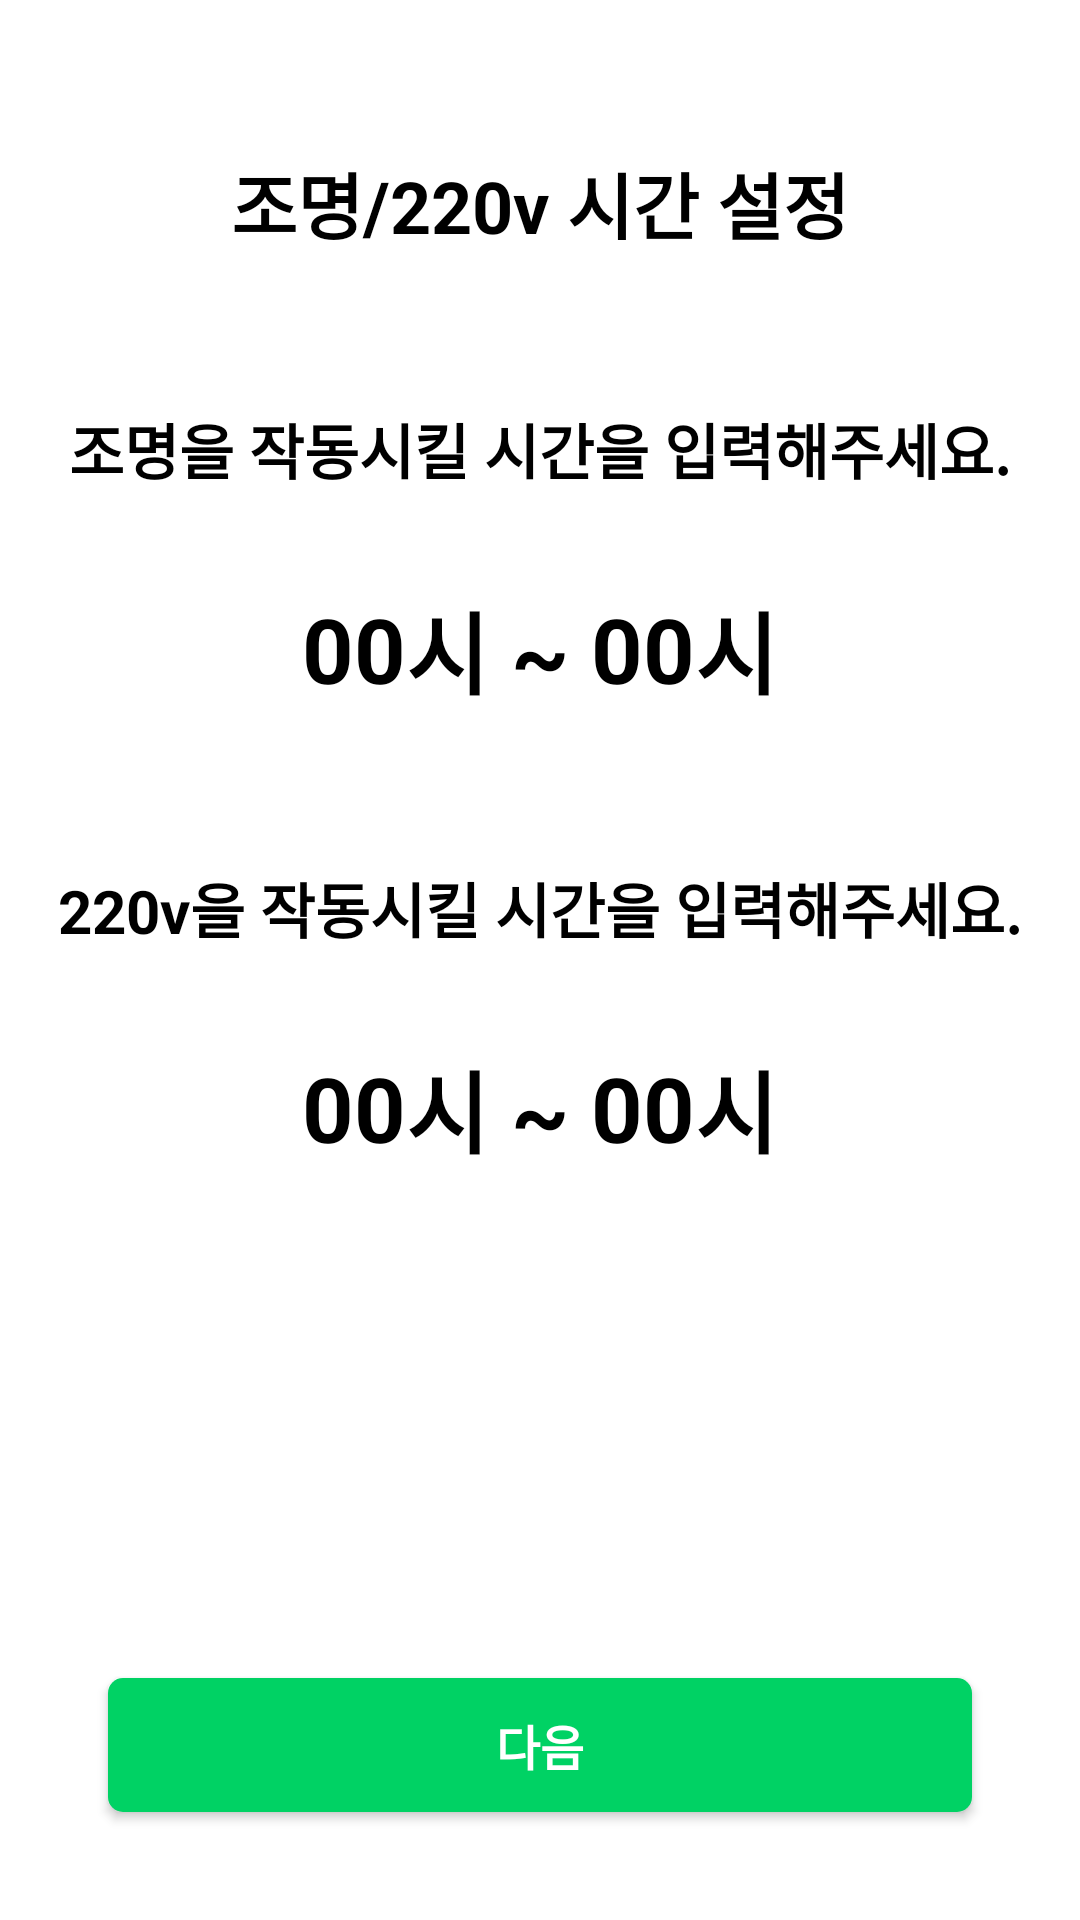

Here is an Android app screen rendered from its layout file. Give the layout XML and the strings, colors and styles it references.
<!-- AndroidManifest.xml: application theme Theme.MyApplication -->
<!-- res/layout/activity_set_light.xml -->
<?xml version="1.0" encoding="utf-8"?>
<layout xmlns:android="http://schemas.android.com/apk/res/android"
    xmlns:app="http://schemas.android.com/apk/res-auto"
    xmlns:tools="http://schemas.android.com/tools">
    <androidx.constraintlayout.widget.ConstraintLayout
        android:layout_width="match_parent"
        android:layout_height="match_parent"
        tools:context=".view.SetLightActivity"
        android:background="@color/white">
        
        <TextView
            android:id="@+id/set_light_title"
            android:layout_width="wrap_content"
            android:layout_height="wrap_content"
            android:layout_marginTop="50dp"
            android:text="조명/220v 시간 설정"
            android:textColor="@color/black"
            android:textSize="24sp"
            android:textStyle="bold"
            app:layout_constraintEnd_toEndOf="parent"
            app:layout_constraintStart_toStartOf="parent"
            app:layout_constraintTop_toTopOf="parent" />

        <TextView
            android:id="@+id/set_light_content"
            android:layout_width="wrap_content"
            android:layout_height="wrap_content"
            android:layout_marginTop="50dp"
            android:text="조명을 작동시킬 시간을 입력해주세요."
            android:textColor="@color/black"
            android:textSize="20sp"
            android:textStyle="bold"
            app:layout_constraintEnd_toEndOf="@+id/set_light_title"
            app:layout_constraintStart_toStartOf="@+id/set_light_title"
            app:layout_constraintTop_toBottomOf="@+id/set_light_title" />

        <androidx.constraintlayout.widget.ConstraintLayout
            android:id="@+id/constraintLayout3"
            android:layout_width="wrap_content"
            android:layout_height="wrap_content"
            android:layout_marginTop="30dp"
            app:layout_constraintEnd_toEndOf="parent"
            app:layout_constraintStart_toStartOf="parent"
            app:layout_constraintTop_toBottomOf="@+id/set_light_content2">

            <EditText
                android:id="@+id/set_light_start_voltage"
                android:layout_width="wrap_content"
                android:layout_height="wrap_content"
                android:background="@null"
                android:hint="00"
                android:inputType="number"
                android:maxLength="2"
                android:maxLines="1"
                android:textColor="@color/black"
                android:textColorHint="@color/exo_gray"
                android:textSize="30sp"
                android:textStyle="bold"
                app:layout_constraintBottom_toBottomOf="parent"
                app:layout_constraintStart_toStartOf="parent"
                app:layout_constraintTop_toTopOf="parent" />

            <TextView
                android:id="@+id/textView8"
                android:layout_width="wrap_content"
                android:layout_height="wrap_content"
                android:text="시 ~ "
                android:textColor="@color/black"
                android:textSize="30sp"
                android:textStyle="bold"
                app:layout_constraintBottom_toBottomOf="@+id/set_light_start_voltage"
                app:layout_constraintStart_toEndOf="@+id/set_light_start_voltage"
                app:layout_constraintTop_toTopOf="@+id/set_light_start_voltage" />

            <EditText
                android:id="@+id/set_light_end_voltage"
                android:layout_width="wrap_content"
                android:layout_height="wrap_content"
                android:background="@null"
                android:hint="00"
                android:inputType="number"
                android:maxLength="2"
                android:maxLines="1"
                android:textColor="@color/black"
                android:textColorHint="@color/exo_gray"
                android:textSize="30sp"
                android:textStyle="bold"
                app:layout_constraintBottom_toBottomOf="parent"
                app:layout_constraintStart_toEndOf="@+id/textView8"
                app:layout_constraintTop_toTopOf="parent" />

            <TextView
                android:id="@+id/textView9"
                android:layout_width="wrap_content"
                android:layout_height="wrap_content"
                android:text="시"
                android:textColor="@color/black"
                android:textSize="30sp"
                android:textStyle="bold"
                app:layout_constraintBottom_toBottomOf="@+id/set_light_start_voltage"
                app:layout_constraintStart_toEndOf="@+id/set_light_end_voltage"
                app:layout_constraintTop_toTopOf="@+id/set_light_end_voltage" />
        </androidx.constraintlayout.widget.ConstraintLayout>

        <TextView
            android:id="@+id/set_light_content2"
            android:layout_width="wrap_content"
            android:layout_height="wrap_content"
            android:layout_marginTop="50dp"
            android:text="220v을 작동시킬 시간을 입력해주세요."
            android:textColor="@color/black"
            android:textSize="20sp"
            android:textStyle="bold"
            app:layout_constraintEnd_toEndOf="@+id/set_light_title"
            app:layout_constraintStart_toStartOf="@+id/set_light_title"
            app:layout_constraintTop_toBottomOf="@+id/constraintLayout4" />

        <androidx.constraintlayout.widget.ConstraintLayout
            android:id="@+id/constraintLayout4"
            android:layout_width="wrap_content"
            android:layout_height="wrap_content"
            android:layout_marginTop="30dp"
            app:layout_constraintEnd_toEndOf="parent"
            app:layout_constraintStart_toStartOf="parent"
            app:layout_constraintTop_toBottomOf="@+id/set_light_content">

            <EditText
                android:id="@+id/set_light_start_hour"
                android:layout_width="wrap_content"
                android:layout_height="wrap_content"
                android:background="@null"
                android:hint="00"
                android:inputType="number"
                android:maxLength="2"
                android:maxLines="1"
                android:textColor="@color/black"
                android:textColorHint="@color/exo_gray"
                android:textSize="30sp"
                android:textStyle="bold"
                app:layout_constraintBottom_toBottomOf="parent"
                app:layout_constraintStart_toStartOf="parent"
                app:layout_constraintTop_toTopOf="parent" />

            <TextView
                android:id="@+id/textView4"
                android:layout_width="wrap_content"
                android:layout_height="wrap_content"
                android:text="시 ~ "
                android:textColor="@color/black"
                android:textSize="30sp"
                android:textStyle="bold"
                app:layout_constraintBottom_toBottomOf="@+id/set_light_start_hour"
                app:layout_constraintStart_toEndOf="@+id/set_light_start_hour"
                app:layout_constraintTop_toTopOf="@+id/set_light_start_hour" />

            <EditText
                android:id="@+id/set_light_end_hour"
                android:layout_width="wrap_content"
                android:layout_height="wrap_content"
                android:background="@null"
                android:hint="00"
                android:inputType="number"
                android:maxLength="2"
                android:maxLines="1"
                android:textColor="@color/black"
                android:textColorHint="@color/exo_gray"
                android:textSize="30sp"
                android:textStyle="bold"
                app:layout_constraintBottom_toBottomOf="parent"
                app:layout_constraintStart_toEndOf="@+id/textView4"
                app:layout_constraintTop_toTopOf="parent" />

            <TextView
                android:id="@+id/textView5"
                android:layout_width="wrap_content"
                android:layout_height="wrap_content"
                android:text="시"
                android:textColor="@color/black"
                android:textSize="30sp"
                android:textStyle="bold"
                app:layout_constraintBottom_toBottomOf="@+id/set_light_start_hour"
                app:layout_constraintStart_toEndOf="@+id/set_light_end_hour"
                app:layout_constraintTop_toTopOf="@+id/set_light_start_hour" />
        </androidx.constraintlayout.widget.ConstraintLayout>


        <androidx.appcompat.widget.AppCompatButton
            android:id="@+id/set_light_next"
            android:layout_width="0dp"
            android:layout_height="0dp"
            app:layout_constraintWidth_percent="0.8"
            app:layout_constraintHeight_percent="0.07"
            android:layout_marginBottom="36dp"
            android:background="@drawable/button_background"
            android:text="@string/next"
            android:textColor="@color/white"
            android:textSize="16sp"
            android:textStyle="bold"
            app:layout_constraintBottom_toBottomOf="parent"
            app:layout_constraintEnd_toEndOf="parent"
            app:layout_constraintStart_toStartOf="parent" />

    </androidx.constraintlayout.widget.ConstraintLayout>
</layout>
<!-- resources referenced by this layout -->
<resources>
  <color name="black">#FF000000</color>
  <color name="white">#FFFFFFFF</color>
  <!-- drawable button_background (drawable) -->
  <?xml version="1.0" encoding="utf-8"?>
  <shape xmlns:android="http://schemas.android.com/apk/res/android">
  
      <solid
          android:color="@color/mainButtonColor"
          />
  
      <corners
          android:radius="5dp"/>
  
      <size
          android:width="341dp"
          android:height="49dp"
          />
  
  </shape>
  <string name="next">다음</string>
  <style name="Theme.MyApplication" parent="Theme.MaterialComponents.DayNight.NoActionBar">
          
          <item name="colorPrimary">@color/mainButtonColor</item>
          <item name="colorPrimaryVariant">@color/mainButtonColor</item>
          <item name="colorOnPrimary">@color/white</item>
          
          <item name="colorSecondary">@color/teal_200</item>
          <item name="colorSecondaryVariant">@color/teal_700</item>
          <item name="colorOnSecondary">@color/black</item>
          
          <item name="android:statusBarColor" tools:targetApi="l">?attr/colorOnPrimary</item>
          <item name="android:windowLightStatusBar">true</item>
          
      </style>
  <color name="mainButtonColor">#00D264</color>
  <color name="teal_200">#FF03DAC5</color>
  <color name="teal_700">#FF018786</color>
</resources>
